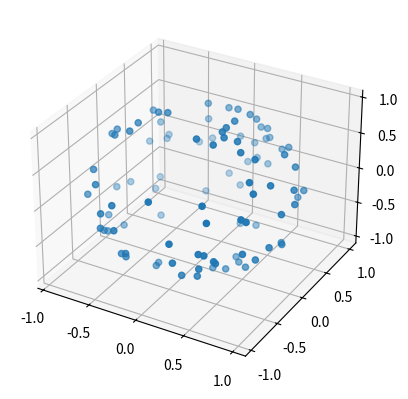

The script that saved this image:
import numpy as np
import matplotlib.pyplot as plt
import random

x = np.array([])
y = np.array([])
z = np.array([])

for i in range(100):
    phi = random.random() * 2. * np.pi
    cosTheta = (random.random() - 0.5) * 2.
    theta = np.arccos(cosTheta)
    
    nx = np.cos(phi) * np.sin(theta)
    x = np.append(x, nx)
    ny = np.sin(phi) * np.sin(theta)
    y = np.append(y, ny)
    z = np.append(z, cosTheta)

fig = plt.figure()
ax = fig.add_subplot(projection='3d')
scatter = ax.scatter(x, y, z)
plt.show()
